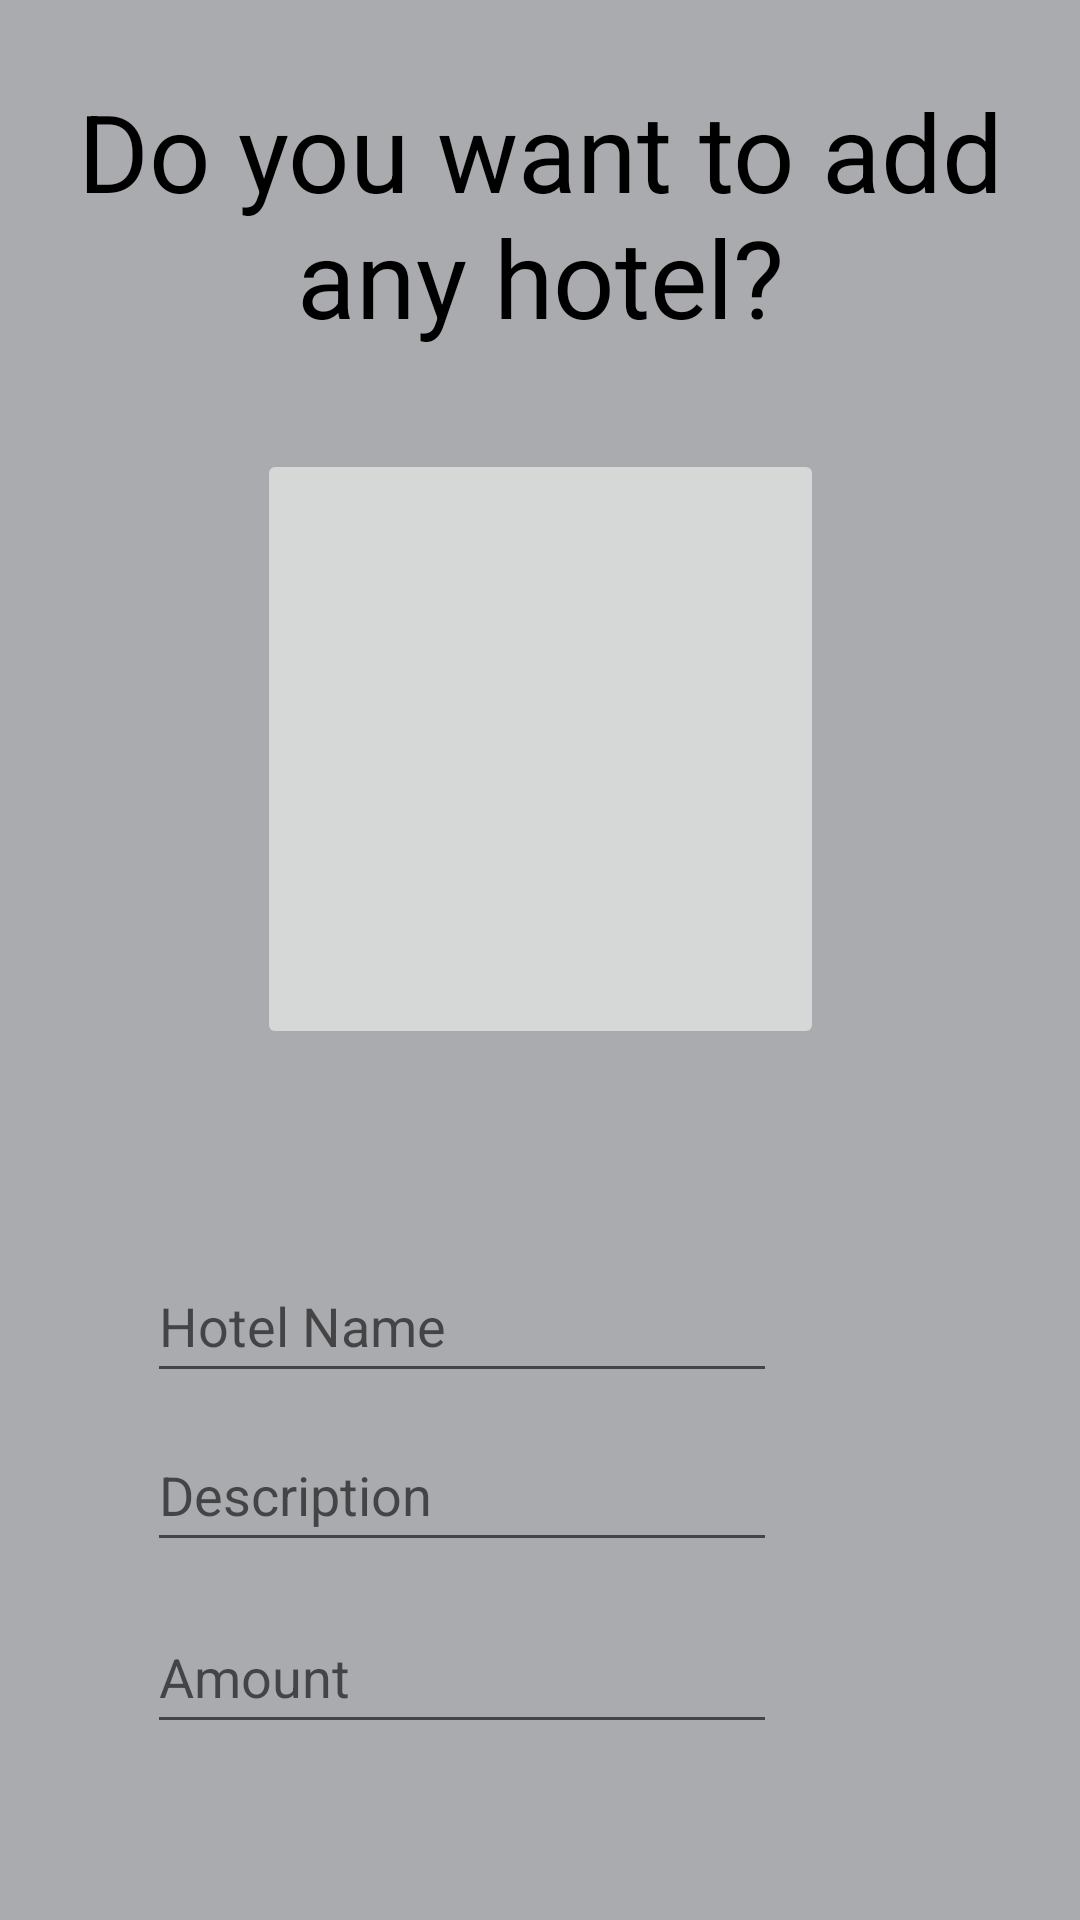

Android layout source for this screen:
<!-- AndroidManifest.xml: application theme Theme.HotelCRUD -->
<!-- res/layout/add_hotel.xml -->
<?xml version="1.0" encoding="utf-8"?>
<androidx.constraintlayout.widget.ConstraintLayout xmlns:android="http://schemas.android.com/apk/res/android"
    xmlns:app="http://schemas.android.com/apk/res-auto"
    xmlns:tools="http://schemas.android.com/tools"
    android:layout_width="match_parent"
    android:layout_height="match_parent"
    android:background="@drawable/bg2"
    android:backgroundTint="@color/material_dynamic_neutral70"
    tools:context=".MainActivity">

    <Button
        android:id="@+id/btnInsertData"
        android:layout_width="141dp"
        android:layout_height="48dp"
        android:layout_marginStart="135dp"
        android:layout_marginTop="613dp"
        android:layout_marginEnd="135dp"
        android:layout_marginBottom="70dp"
        android:backgroundTint="@color/white"
        android:text="@string/add"
        android:textColor="@color/black"
        app:cornerRadius="100dp"
        app:layout_constraintBottom_toBottomOf="parent"
        app:layout_constraintEnd_toEndOf="parent"
        app:layout_constraintStart_toStartOf="parent"
        app:layout_constraintTop_toTopOf="parent" />

    <TextView
        android:id="@+id/textView"
        android:layout_width="wrap_content"
        android:layout_height="wrap_content"
        android:layout_marginTop="71dp"
        android:layout_marginBottom="569dp"
        android:text="Do you want to add any hotel?"
        android:textAlignment="center"
        android:textColor="@color/design_default_color_on_secondary"
        android:textSize="36sp"
        app:layout_constraintBottom_toBottomOf="parent"
        app:layout_constraintEnd_toEndOf="parent"
        app:layout_constraintStart_toStartOf="parent"
        app:layout_constraintTop_toTopOf="parent" />

    <EditText
        android:id="@+id/etPlaceName"
        android:layout_width="wrap_content"
        android:layout_height="wrap_content"
        android:layout_marginStart="100dp"
        android:layout_marginTop="416dp"
        android:layout_marginEnd="101dp"
        android:layout_marginBottom="8dp"
        android:ems="10"
        android:hint="@string/place_name"
        android:inputType="textPersonName"
        android:minHeight="48dp"
        app:layout_constraintBottom_toTopOf="@+id/etDescription"
        app:layout_constraintEnd_toEndOf="parent"
        app:layout_constraintHorizontal_bias="1.0"
        app:layout_constraintStart_toStartOf="parent"
        app:layout_constraintTop_toTopOf="parent" />

    <EditText
        android:id="@+id/etDescription"
        android:layout_width="wrap_content"
        android:layout_height="wrap_content"
        android:layout_marginStart="100dp"
        android:layout_marginTop="472dp"
        android:layout_marginEnd="101dp"
        android:layout_marginBottom="12dp"
        android:ems="10"
        android:hint="@string/description"
        android:inputType="textPersonName"
        android:minHeight="48dp"
        app:layout_constraintBottom_toTopOf="@+id/etAmount"
        app:layout_constraintEnd_toEndOf="parent"
        app:layout_constraintHorizontal_bias="1.0"
        app:layout_constraintStart_toStartOf="parent"
        app:layout_constraintTop_toTopOf="parent" />

    <EditText
        android:id="@+id/etAmount"
        android:layout_width="wrap_content"
        android:layout_height="wrap_content"
        android:layout_marginStart="100dp"
        android:layout_marginTop="532dp"
        android:layout_marginEnd="101dp"
        android:layout_marginBottom="33dp"
        android:ems="10"
        android:hint="@string/amount"
        android:inputType="textPersonName"
        android:minHeight="48dp"
        app:layout_constraintBottom_toTopOf="@+id/btnInsertData"
        app:layout_constraintEnd_toEndOf="parent"
        app:layout_constraintHorizontal_bias="1.0"
        app:layout_constraintStart_toStartOf="parent"
        app:layout_constraintTop_toTopOf="parent" />

    <ImageButton
        android:id="@+id/imageButton"
        android:layout_width="189dp"
        android:layout_height="200dp"
        app:layout_constraintBottom_toBottomOf="parent"
        app:layout_constraintEnd_toEndOf="parent"
        app:layout_constraintStart_toStartOf="parent"
        app:layout_constraintTop_toTopOf="parent"
        app:layout_constraintVertical_bias="0.34"
        app:srcCompat="@drawable/add_img_icon_removebg_preview" />
</androidx.constraintlayout.widget.ConstraintLayout>
<!-- resources referenced by this layout -->
<resources>
  <color name="black">#FF000000</color>
  <color name="white">#FFFFFFFF</color>
  <!-- drawable bg2: png bitmap (drawable-v24, 111422 bytes) -->
  <string name="add">ADD</string>
  <string name="amount">Amount</string>
  <string name="description">Description</string>
  <string name="place_name">Hotel Name</string>
  <style name="Theme.HotelCRUD" parent="Theme.MaterialComponents.DayNight.DarkActionBar">
          
          <item name="colorPrimary">@color/purple_500</item>
          <item name="colorPrimaryVariant">@color/purple_700</item>
          <item name="colorOnPrimary">@color/white</item>
          
          <item name="colorSecondary">@color/teal_200</item>
          <item name="colorSecondaryVariant">@color/teal_700</item>
          <item name="colorOnSecondary">@color/black</item>
          
          <item name="android:statusBarColor" tools:targetApi="21">?attr/colorPrimaryVariant</item>
          
      </style>
  <color name="purple_500">#afbed3</color>
  <color name="purple_700">#9cafc9</color>
  <color name="teal_200">#FF03DAC5</color>
  <color name="teal_700">#FF018786</color>
</resources>
